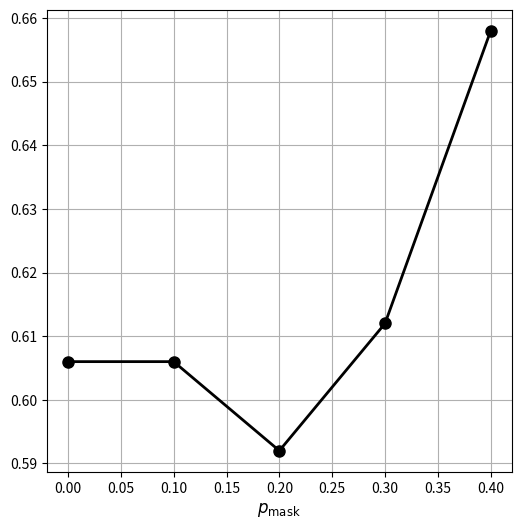

Write the Python code that produced this figure. (Note: this script raises an exception after producing the figure.)
import matplotlib.pyplot as plt
import seaborn as sns

# 数据
p_mask = [0, 0.1, 0.2, 0.3, 0.4]
mae = [0.606, 0.606, 0.592, 0.612, 0.658]
corr = [0.850, 0.846, 0.851, 0.845, 0.831]
acc2_negative_nonnegative = [0.8770, 0.8705, 0.8762, 0.8722, 0.8666]
acc2_negative_positive = [0.8928, 0.8924, 0.8935, 0.8899, 0.8840]
f1_negative_nonnegative = [0.8782, 0.8710, 0.8771, 0.8729, 0.8677]
f1_negative_positive = [0.8939, 0.8930, 0.8943, 0.8907, 0.8854]
acc7 = [0.4987, 0.5002, 0.5215, 0.4894, 0.4789]

# 设置调色板
palette = sns.color_palette("husl", 6)

# 绘制并保存 MAE 图
plt.figure(figsize=(6, 6))
# plt.plot(p_mask, mae, marker="o", color=palette[0], markersize=8, linewidth=2)
# 使用黑色线条
plt.plot(p_mask, mae, marker="o", color="black", markersize=8, linewidth=2)
# plt.title(r"MAE$(\downarrow)$")
plt.xlabel(r"$p_{\text{mask}}$", fontsize=12)
# plt.ylabel("MAE")
plt.grid(True)
plt.savefig("../paper/figs/mae.png", dpi=300)
plt.close()

# 绘制并保存 Corr 图
plt.figure(figsize=(6, 6))
plt.plot(p_mask, corr, marker="o", color=palette[1], markersize=8, linewidth=2)
# plt.plot(p_mask, corr, marker="o", color="black", markersize=8, linewidth=2)
plt.xlabel(r"$p_{\text{mask}}$", fontsize=12)
# plt.ylabel("Correlation")
plt.grid(True)
plt.savefig("../paper/figs/corr.png", dpi=300)
plt.close()

# 绘制并保存 Acc7 图
plt.figure(figsize=(6, 6))
plt.plot(p_mask, acc7, marker="o", color=palette[2], markersize=8, linewidth=2)
# plt.plot(p_mask, acc7, marker="o", color="black", markersize=8, linewidth=2)
plt.xlabel(r"$p_{\text{mask}}$", fontsize=12)
# plt.ylabel("Accuracy")
plt.grid(True)
plt.savefig("../paper/figs/acc7.png", dpi=300)
plt.close()

# 绘制并保存 Acc2 图
plt.figure(figsize=(6, 6))
plt.plot(p_mask, acc2_negative_nonnegative, label="Negative/Non-Negative", marker="o", color=palette[3], markersize=8, linewidth=2)
# plt.plot(p_mask, acc2_negative_nonnegative, label="Negative/Non-Negative", marker="o", color="black", markersize=8, linewidth=2)
plt.plot(p_mask, acc2_negative_positive, label="Negative/Positive", marker="x", color=palette[4], markersize=8, linewidth=2)
# plt.plot(p_mask, acc2_negative_positive, label="Negative/Positive", marker="x", color="black", linestyle="--", markersize=8, linewidth=2)
plt.xlabel(r"$p_{\text{mask}}$", fontsize=12)
# plt.ylabel("Accuracy")
plt.legend()
plt.grid(True)
plt.savefig("../paper/figs/acc2.png", dpi=300)
plt.close()

# 绘制并保存 F1 图
plt.figure(figsize=(6, 6))
plt.plot(p_mask, f1_negative_nonnegative, label="Negative/Non-Negative", marker="o", color=palette[3], markersize=8, linewidth=2)
# plt.plot(p_mask, f1_negative_nonnegative, label="Negative/Non-Negative", marker="o", color="black", markersize=8, linewidth=2)
plt.plot(p_mask, f1_negative_positive, label="Negative/Positive", marker="x", color=palette[4], markersize=8, linewidth=2)
# plt.plot(p_mask, f1_negative_positive, label="Negative/Positive", marker="x", color="black", linestyle="--", markersize=8, linewidth=2)
plt.xlabel(r"$p_{\text{mask}}$", fontsize=12)
# plt.ylabel("F1 Score")
plt.legend()
plt.grid(True)
plt.savefig("../paper/figs/f1.png", dpi=300)
plt.close()
